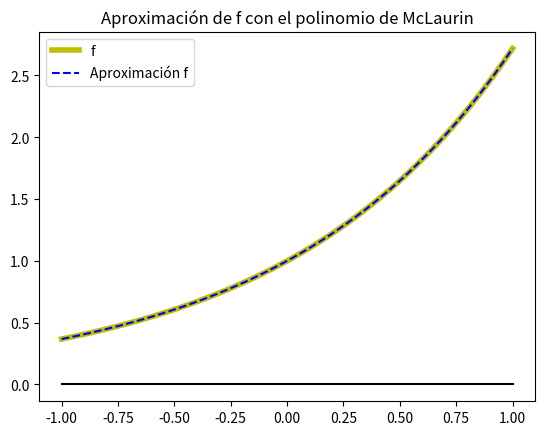

Write the Python code that produced this figure.
import numpy as np
import matplotlib.pyplot as plt

# Para obtener el valor real y comparar.
f = lambda x: np.exp(x)

"""
EJERCICIO 2 BEGIN
"""
def ejercicio_2_fun_exp(x0, tol, max_num_sum):
    # Error (inicialmente infinito) y x0
    error = np.inf
    # Variables acumuladoras del factorial y las sumas.
    factorial = 1
    polinomio = 0
    # Variable de control.
    i = 0
    # Mientras se cumplan las dos condiciones.
    while i < max_num_sum and error > tol:
        # Guardamos el sumando i-ésimo.
        sumando = x0**i/factorial
        # Se lo sumamos al valor acumulado.
        polinomio += sumando
        # Actualizamos el factorial.
        factorial *= i + 1
        # Incrementamos variable de control.
        i += 1
        # Calculamos El Error (OJO: en este caso, el máximo de todos los sumandos).
        error = np.max(sumando)
    # Devolvemos el resultado.
    return polinomio

# Con vectores: Creamos un linspace de 50 valores entre -1 y 1.
valores_x = np.linspace(-1,1)
# Le aplicamos la funcion.
res_y = ejercicio_2_fun_exp(valores_x, 1E-8, 100)

# Pintamos la gráfica.
plt.figure()
plt.plot(valores_x,f(valores_x),'y', linewidth = 4,label = 'f')
plt.plot(valores_x,res_y,'b--',label = 'Aproximación f')
plt.plot(valores_x,valores_x*0,'k')
plt.legend()
plt.title('Aproximación de f con el polinomio de McLaurin')
plt.show()

"""
EJERCICIO 2 END
"""